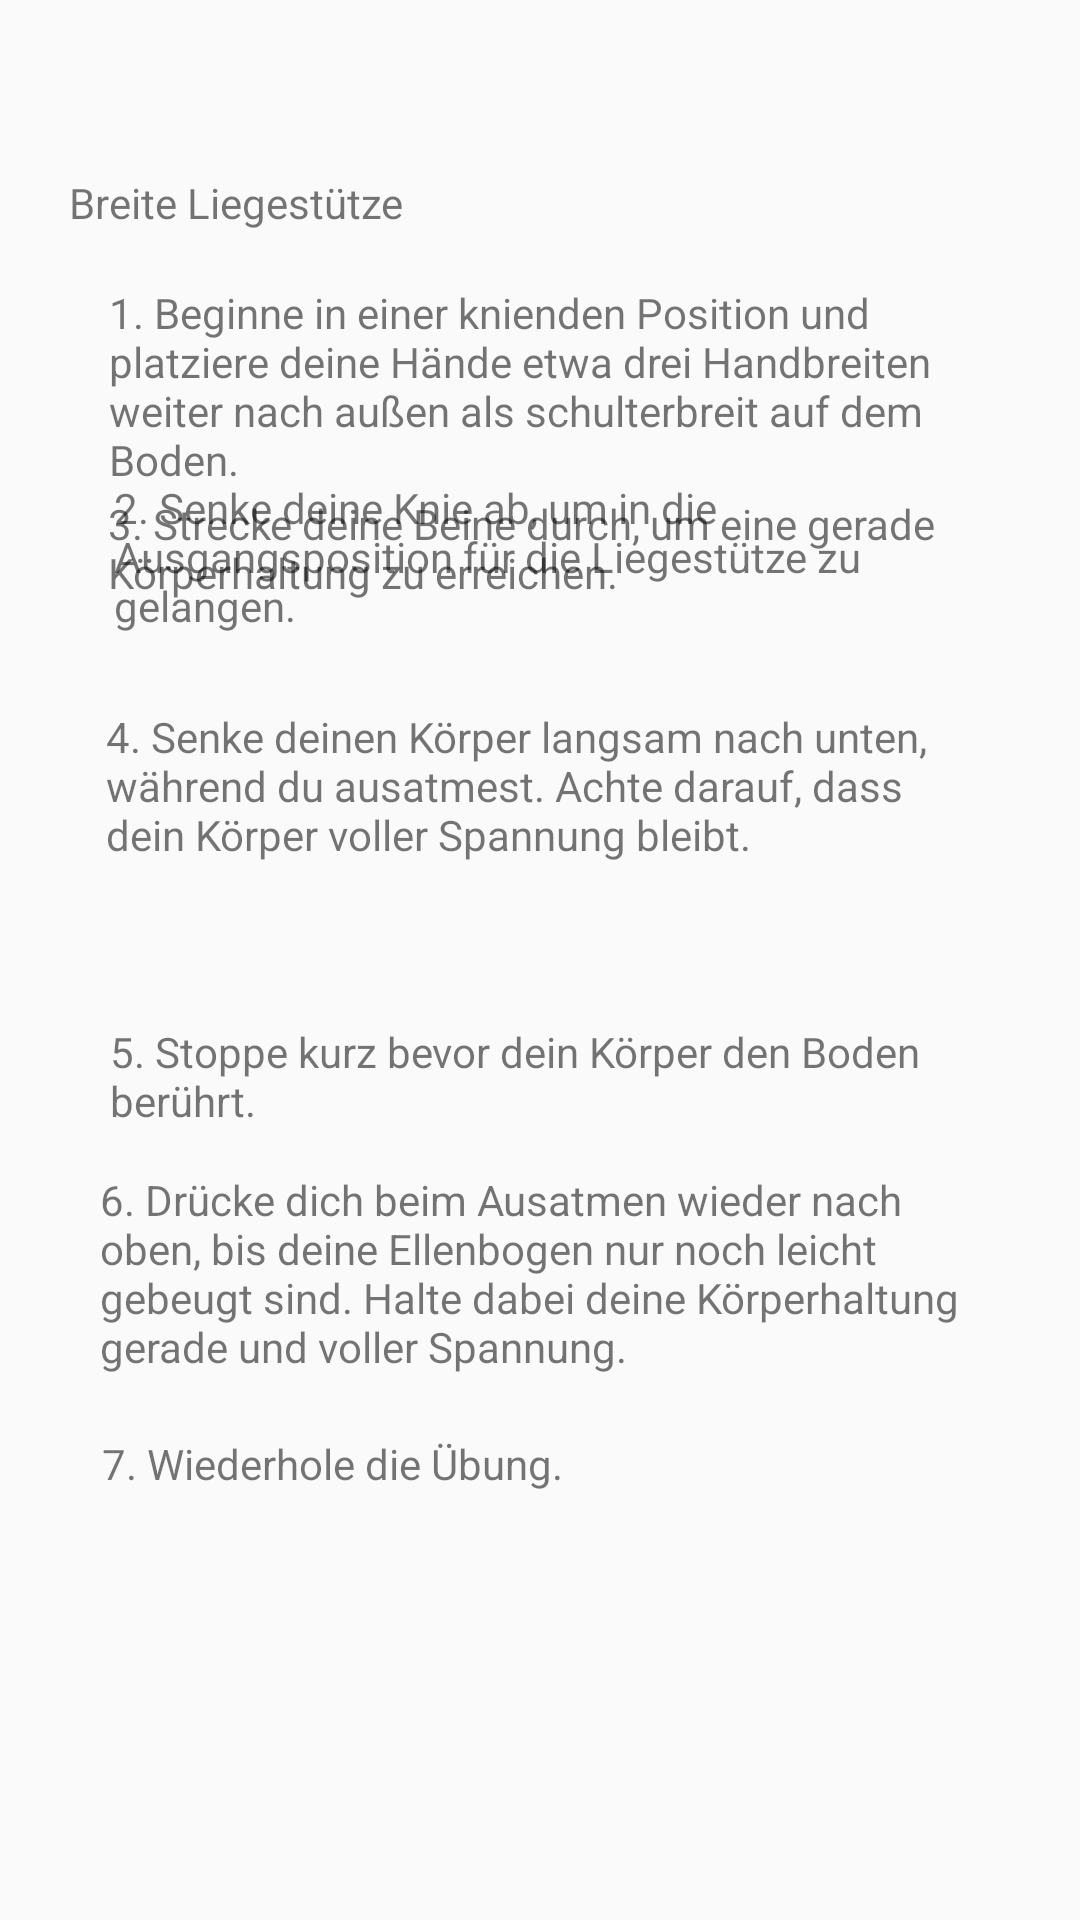

Reconstruct the res/layout file that produces this screen, plus the resources it refers to.
<!-- AndroidManifest.xml: application theme Theme.M_1304 -->
<!-- res/layout/activity_mittlere_brust.xml -->
<?xml version="1.0" encoding="utf-8"?>
<androidx.constraintlayout.widget.ConstraintLayout xmlns:android="http://schemas.android.com/apk/res/android"
    xmlns:app="http://schemas.android.com/apk/res-auto"
    xmlns:tools="http://schemas.android.com/tools"
    android:layout_width="match_parent"
    android:layout_height="match_parent"
    tools:context=".MittlereBrustActivity">

    <TextView
        android:id="@+id/textView3"
        android:layout_width="314dp"
        android:layout_height="29dp"
        android:text="Breite Liegestütze"
        app:layout_constraintBottom_toBottomOf="parent"
        app:layout_constraintEnd_toEndOf="parent"
        app:layout_constraintStart_toStartOf="parent"
        app:layout_constraintTop_toTopOf="parent"
        app:layout_constraintVertical_bias="0.095" />

    <TextView
        android:id="@+id/textView4"
        android:layout_width="291dp"
        android:layout_height="73dp"
        android:text="1. Beginne in einer knienden Position und platziere deine Hände etwa drei Handbreiten weiter nach außen als schulterbreit auf dem Boden."
        app:layout_constraintBottom_toBottomOf="parent"
        app:layout_constraintEnd_toEndOf="parent"
        app:layout_constraintHorizontal_bias="0.525"
        app:layout_constraintStart_toStartOf="parent"
        app:layout_constraintTop_toTopOf="parent"
        app:layout_constraintVertical_bias="0.167" />

    <TextView
        android:id="@+id/textView5"
        android:layout_width="286dp"
        android:layout_height="70dp"
        android:text="2. Senke deine Knie ab, um in die Ausgangsposition für die Liegestütze zu gelangen."
        app:layout_constraintBottom_toBottomOf="parent"
        app:layout_constraintEnd_toEndOf="parent"
        app:layout_constraintHorizontal_bias="0.512"
        app:layout_constraintStart_toStartOf="parent"
        app:layout_constraintTop_toTopOf="parent"
        app:layout_constraintVertical_bias="0.28" />

    <TextView
        android:id="@+id/textView6"
        android:layout_width="289dp"
        android:layout_height="71dp"
        android:layout_marginBottom="404dp"
        android:text="3. Strecke deine Beine durch, um eine gerade Körperhaltung zu erreichen."
        app:layout_constraintBottom_toBottomOf="parent"
        app:layout_constraintEnd_toEndOf="parent"
        app:layout_constraintHorizontal_bias="0.508"
        app:layout_constraintStart_toStartOf="parent" />

    <TextView
        android:id="@+id/textView7"
        android:layout_width="292dp"
        android:layout_height="68dp"
        android:layout_marginBottom="336dp"
        android:text="4. Senke deinen Körper langsam nach unten, während du ausatmest. Achte darauf, dass dein Körper voller Spannung bleibt."
        app:layout_constraintBottom_toBottomOf="parent"
        app:layout_constraintEnd_toEndOf="parent"
        app:layout_constraintHorizontal_bias="0.521"
        app:layout_constraintStart_toStartOf="parent" />

    <TextView
        android:id="@+id/textView8"
        android:layout_width="291dp"
        android:layout_height="62dp"
        android:text="5. Stoppe kurz bevor dein Körper den Boden berührt."
        app:layout_constraintBottom_toBottomOf="parent"
        app:layout_constraintEnd_toEndOf="parent"
        app:layout_constraintHorizontal_bias="0.533"
        app:layout_constraintStart_toStartOf="parent"
        app:layout_constraintTop_toTopOf="parent"
        app:layout_constraintVertical_bias="0.59" />

    <TextView
        android:id="@+id/textView9"
        android:layout_width="302dp"
        android:layout_height="103dp"
        android:text="6. Drücke dich beim Ausatmen wieder nach oben, bis deine Ellenbogen nur noch leicht gebeugt sind. Halte dabei deine Körperhaltung gerade und voller Spannung."
        app:layout_constraintBottom_toBottomOf="parent"
        app:layout_constraintEnd_toEndOf="parent"
        app:layout_constraintHorizontal_bias="0.577"
        app:layout_constraintStart_toStartOf="parent"
        app:layout_constraintTop_toTopOf="parent"
        app:layout_constraintVertical_bias="0.727" />

    <TextView
        android:id="@+id/textView10"
        android:layout_width="302dp"
        android:layout_height="103dp"
        android:text="7. Wiederhole die Übung."
        app:layout_constraintBottom_toBottomOf="parent"
        app:layout_constraintEnd_toEndOf="parent"
        app:layout_constraintHorizontal_bias="0.587"
        app:layout_constraintStart_toStartOf="parent"
        app:layout_constraintTop_toTopOf="parent"
        app:layout_constraintVertical_bias="0.891" />

</androidx.constraintlayout.widget.ConstraintLayout>
<!-- resources referenced by this layout -->
<resources>
  <style name="Theme.M_1304" parent="Theme.AppCompat.Light.NoActionBar">
          
          <item name="colorPrimary">@color/purple_500</item>
          <item name="colorPrimaryVariant">@color/purple_700</item>
          <item name="colorOnPrimary">@color/white</item>
          
          <item name="colorSecondary">@color/teal_200</item>
          <item name="colorSecondaryVariant">@color/teal_700</item>
          <item name="colorOnSecondary">@color/black</item>
          
          <item name="android:statusBarColor">?attr/colorPrimaryVariant</item>
          
      </style>
  <!-- not gathered from this repository: default colours our renderer supplied (Android Studio template values) -->
  <color name="purple_500">#FF6200EE</color>
  <color name="purple_700">#FF3700B3</color>
  <color name="teal_200">#FF03DAC5</color>
  <color name="teal_700">#FF018786</color>
  <color name="black">#FF000000</color>
  <color name="white">#FFFFFFFF</color>
</resources>
